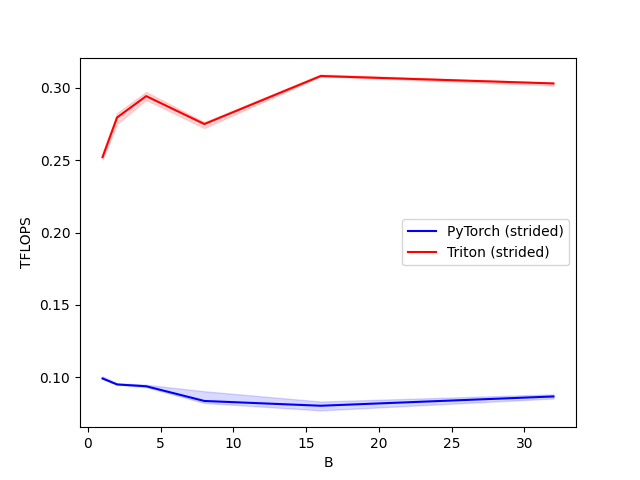

The data file committed next to this chart (first rows):
B, PyTorch (strided), Triton (strided)
1, 0.09922, 0.2521
2, 0.0951, 0.2795
4, 0.09385, 0.2942
8, 0.08369, 0.2749
16, 0.08039, 0.3081
32, 0.0868, 0.303
